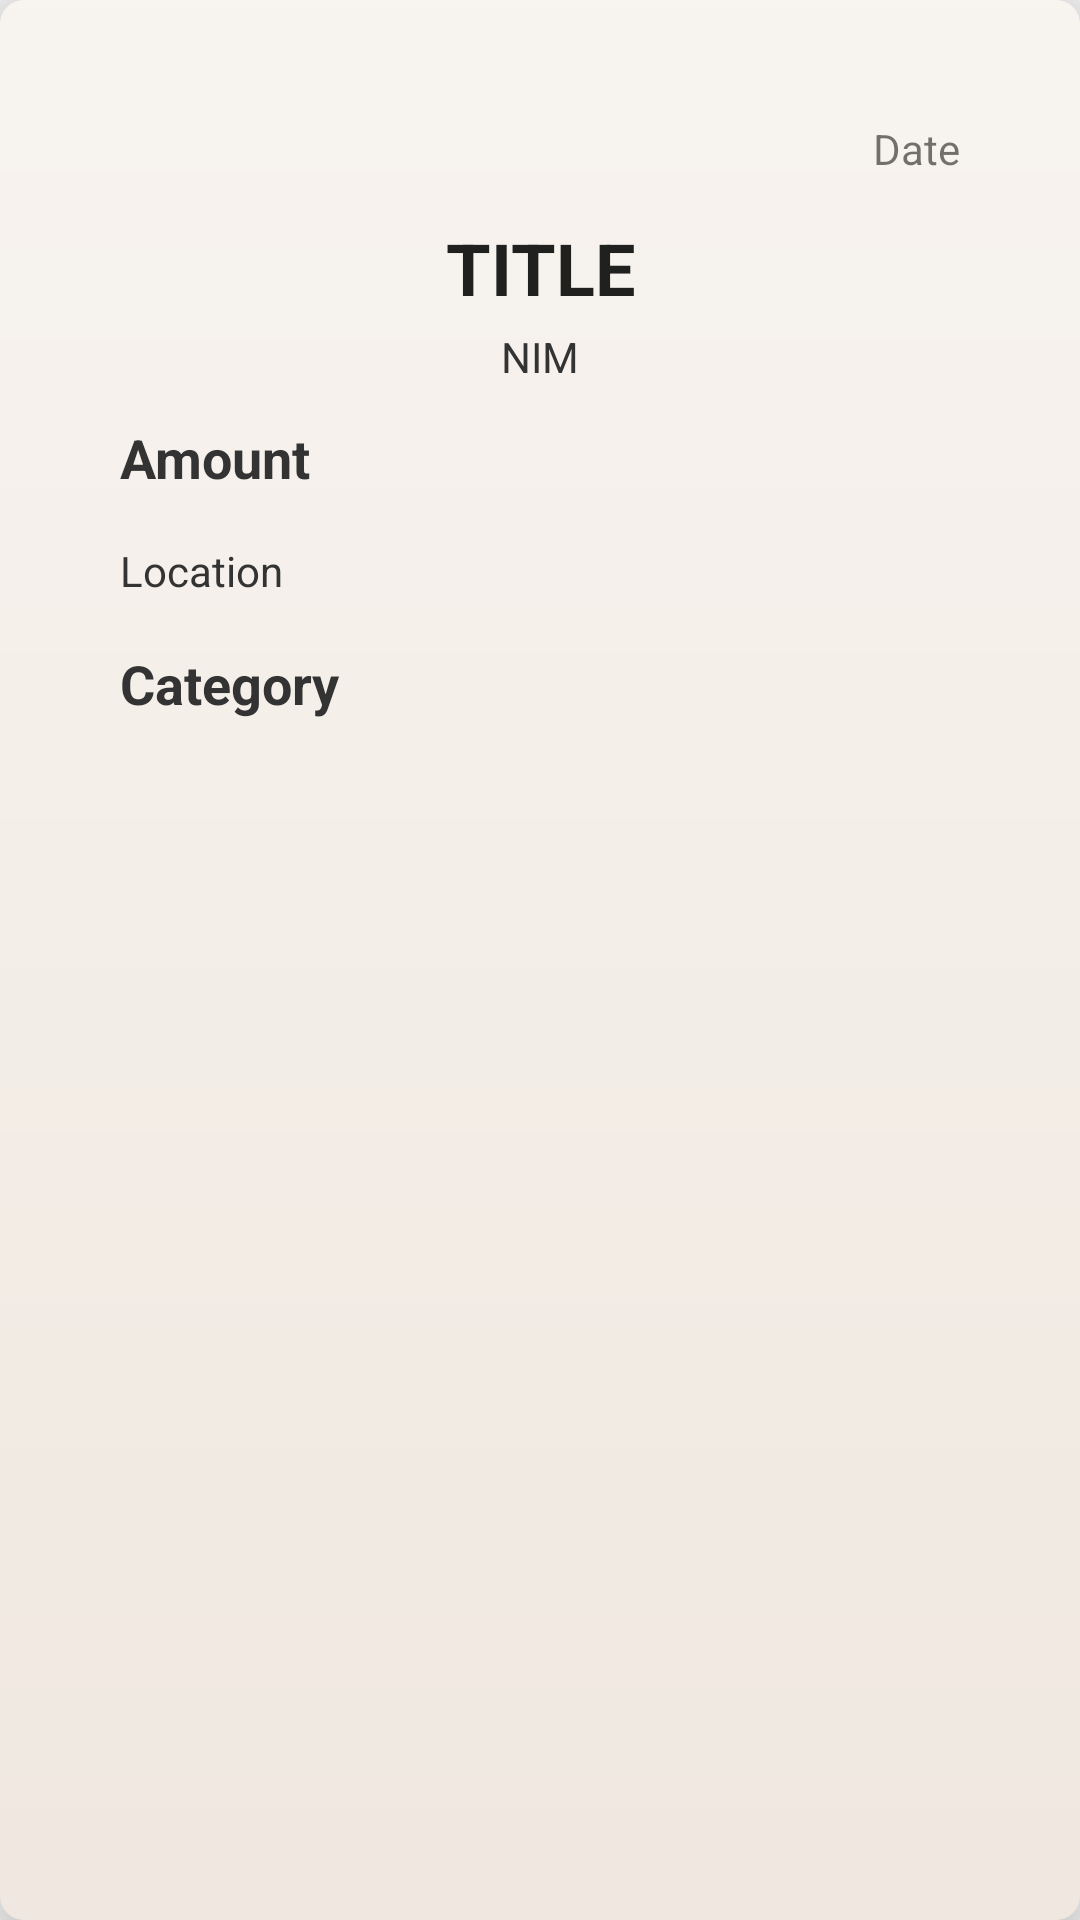

Reconstruct the res/layout file that produces this screen, plus the resources it refers to.
<!-- AndroidManifest.xml: application theme Theme.BondoMan -->
<!-- res/layout/recyclerview_item.xml -->
<?xml version="1.0" encoding="utf-8"?>
<FrameLayout xmlns:android="http://schemas.android.com/apk/res/android"
    xmlns:tools="http://schemas.android.com/tools"
    android:layout_width="match_parent"
    android:layout_height="wrap_content"
    android:layout_margin="16dp"
    android:padding="12dp"
    android:elevation="16dp"
    android:background="@drawable/transaction_card_bg"
    tools:context=".ui.settings.SettingsFragment">

    <LinearLayout
        android:layout_width="match_parent"
        android:layout_height="match_parent"
        android:orientation="vertical"
        android:padding="24dp"
        tools:ignore="UselessParent"
        >

        <TextView
            android:id="@+id/dateView"
            android:layout_width="match_parent"
            android:layout_height="wrap_content"
            android:textAlignment="viewEnd"
            android:padding="4dp"
            android:text="Date"
            android:layout_marginBottom="10dp"/>

        <TextView
            android:id="@+id/titleView"
            style="@style/word_title"
            android:textAlignment="center"
            android:textSize="24sp"
            android:textStyle="bold"
            android:text="TITLE"
            android:layout_width="match_parent"
            android:layout_height="wrap_content"
            android:layout_marginBottom="0dp"/>

        <TextView
            android:id="@+id/nimView"
            android:layout_width="match_parent"
            android:layout_height="wrap_content"
            android:textAlignment="center"
            android:textSize="14sp"
            android:text="NIM"
            android:textColor="#333333"
            android:padding="4dp" />


        <TextView
            android:id="@+id/amountView"
            android:text="Amount"
            android:layout_marginVertical="4dp"
            android:layout_width="match_parent"
            android:layout_height="wrap_content"
            android:textStyle="bold"
            android:textSize="18sp"
            android:padding="4dp"
            android:textColor="#333333"/>

        <TextView
            android:id="@+id/locationView"
            android:text="Location"
            android:layout_marginVertical="4dp"
            android:layout_width="match_parent"
            android:layout_height="wrap_content"
            android:padding="4dp"
            android:textColor="#333333"/>

        <TextView
            android:id="@+id/categoryView"
            android:text="Category"
            android:layout_marginVertical="4dp"
            android:layout_width="match_parent"
            android:layout_height="wrap_content"
            android:textStyle="bold"
            android:textSize="18sp"
            android:padding="4dp"
            android:textColor="#333333"/>

        <LinearLayout
            android:layout_width="match_parent"
            android:layout_height="wrap_content"
            android:gravity="end"
            android:orientation="horizontal">

            <ImageButton
                android:id="@+id/buttonEdit"
                android:layout_width="48dp"
                android:layout_height="48dp"
                android:background="?attr/selectableItemBackgroundBorderless"
                android:contentDescription="edit transaction"
                android:padding="8dp"
                android:src="@drawable/ic_edit" />

            <ImageButton
                android:id="@+id/buttonDelete"
                android:layout_width="48dp"
                android:layout_height="48dp"
                android:background="?attr/selectableItemBackgroundBorderless"
                android:contentDescription="delete transaction"
                android:padding="8dp"
                android:src="@drawable/ic_delete" />
        </LinearLayout>
    </LinearLayout>
</FrameLayout>
<!-- resources referenced by this layout -->
<resources>
  <!-- drawable transaction_card_bg (drawable) -->
  <layer-list xmlns:android="http://schemas.android.com/apk/res/android">
      <item>
          <shape android:shape="rectangle">
              <solid android:color="@color/cardBackground" />
              <corners android:radius="8dp" />
          </shape>
      </item>
  
      <item>
          <shape android:shape="rectangle">
              <gradient
                  android:startColor="#80FFFFFF"
                  android:endColor="#00FFFFFF"
                  android:angle="270" />
              <corners android:radius="8dp" />
          </shape>
      </item>
  </layer-list>
  <style name="word_title">
          <item name="android:layout_marginBottom">16dp</item>
          <item name="android:textAppearance">@android:style/TextAppearance.Large</item>
      </style>
  <style name="Theme.BondoMan" parent="Theme.MaterialComponents.DayNight.NoActionBar">
          
          <item name="colorPrimary">@color/brownPrimary</item>
          <item name="colorPrimaryVariant">@color/purple_700</item>
          <item name="colorOnPrimary">@color/white</item>
          
          <item name="colorSecondary">@color/gunmetal_gray</item>
          <item name="colorSecondaryVariant">@color/dim_gray</item>
          <item name="colorOnSecondary">@color/black</item>
          
          <item name="android:statusBarColor">#8C7367</item>
          <item name="android:navigationBarColor">?attr/colorPrimary</item>
          <item name="android:windowBackground">@color/whitePrimary</item>
      </style>
  <color name="cardBackground">#F0E8E0</color>
  <color name="brownPrimary">#6E5555</color>
  <color name="purple_700">#FF3700B3</color>
  <color name="white">#FFFFFF</color>
  <color name="gunmetal_gray">#2C3539</color>
  <color name="dim_gray">#696969</color>
  <color name="black">#000000</color>
  <color name="whitePrimary">#F5F5F5</color>
</resources>
